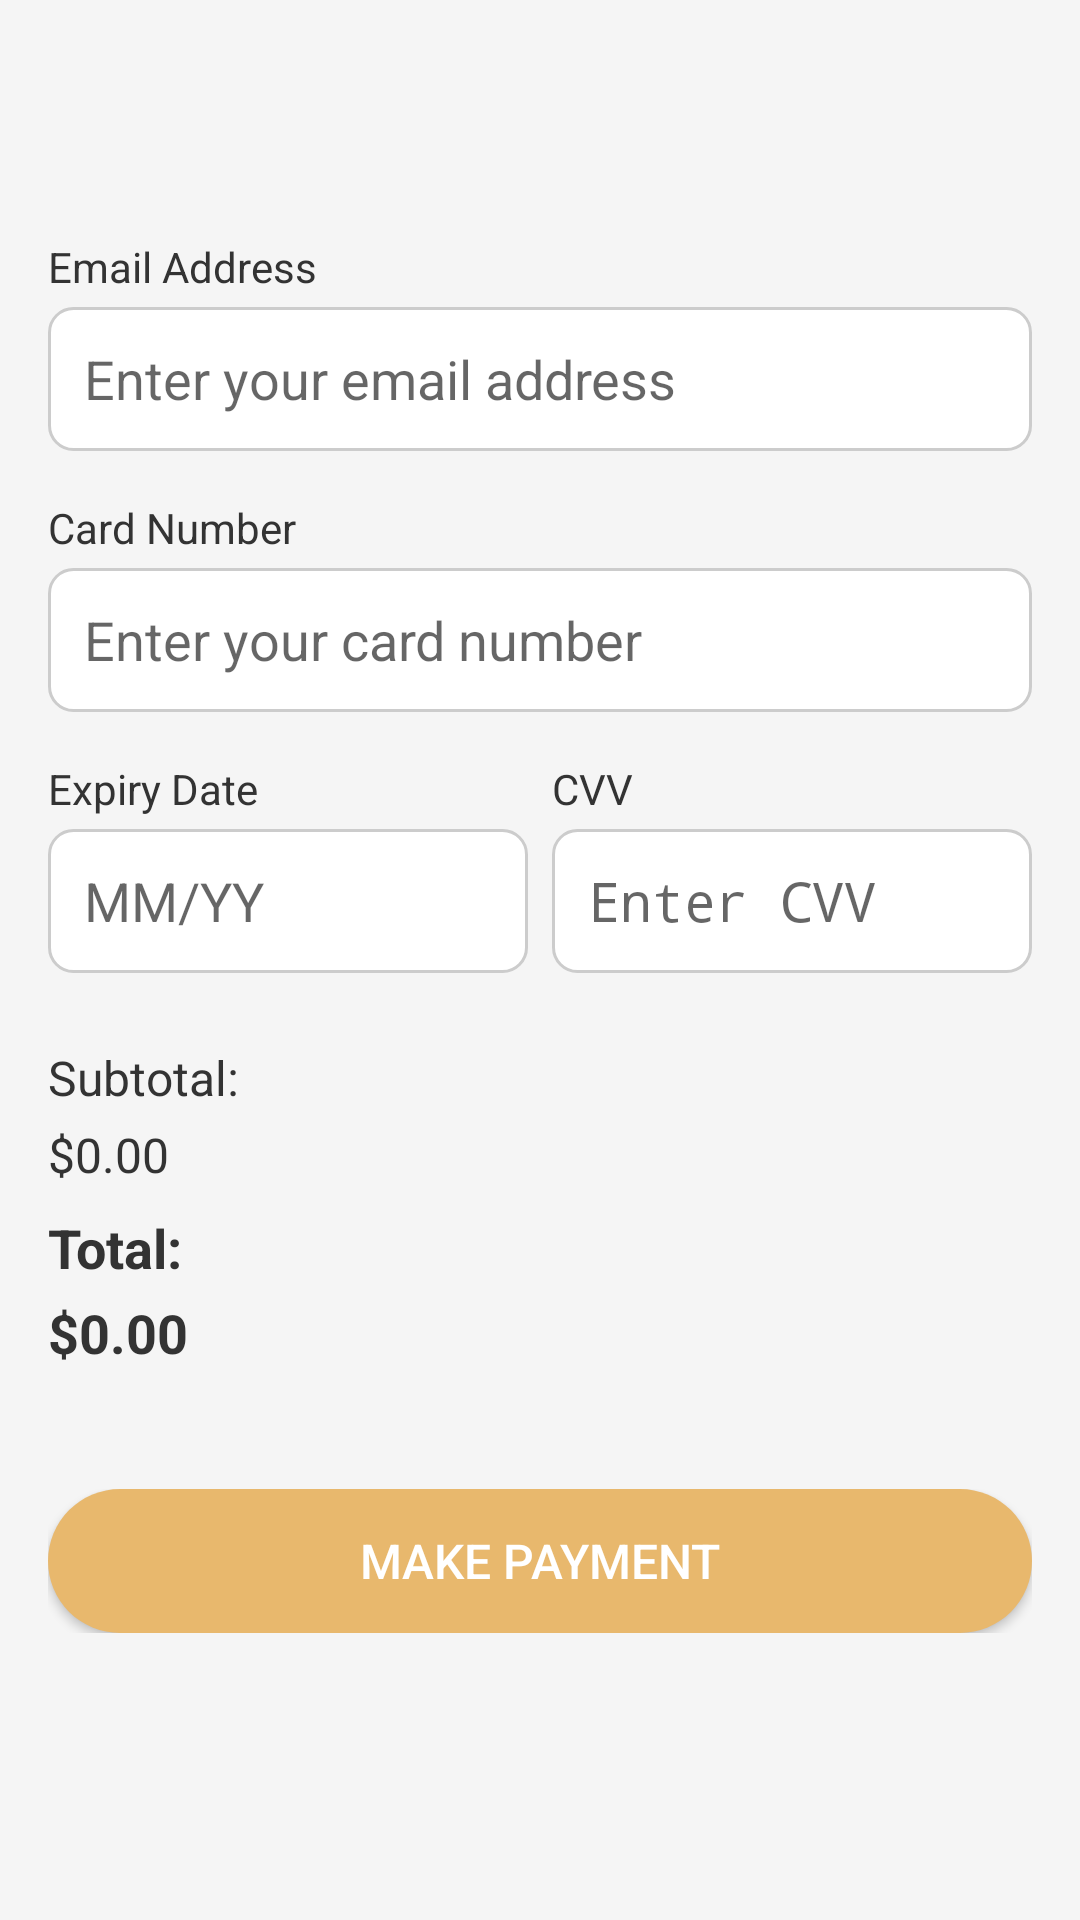

Android layout source for this screen:
<!-- AndroidManifest.xml: application theme Theme.Meal_Mission_App -->
<!-- res/layout/activity_payment_detail.xml -->
<?xml version="1.0" encoding="utf-8"?>
<LinearLayout xmlns:android="http://schemas.android.com/apk/res/android"
    android:layout_width="match_parent"
    android:layout_height="match_parent"
    android:orientation="vertical"
    android:padding="16dp"
    android:gravity="center"
    android:background="#F5F5F5">

    
    <LinearLayout
        android:layout_width="match_parent"
        android:layout_height="wrap_content"
        android:orientation="vertical"
        android:layout_marginBottom="16dp">

        <TextView
            android:layout_width="wrap_content"
            android:layout_height="wrap_content"
            android:text="Email Address"
            android:textSize="14sp"
            android:textColor="#333333"
            android:layout_marginBottom="4dp" />

        <EditText
            android:id="@+id/email_edit_text"
            android:layout_width="match_parent"
            android:layout_height="48dp"
            android:background="@drawable/payment_textbox"
            android:hint="Enter your email address"
            android:padding="12dp"
            android:inputType="textEmailAddress" />
    </LinearLayout>

    
    <LinearLayout
        android:layout_width="match_parent"
        android:layout_height="wrap_content"
        android:orientation="vertical"
        android:layout_marginBottom="16dp">

        <TextView
            android:layout_width="wrap_content"
            android:layout_height="wrap_content"
            android:text="Card Number"
            android:textSize="14sp"
            android:textColor="#333333"
            android:layout_marginBottom="4dp" />

        <EditText
            android:id="@+id/card_number_edit_text"
            android:layout_width="match_parent"
            android:layout_height="48dp"
            android:background="@drawable/payment_textbox"
            android:hint="Enter your card number"
            android:padding="12dp"
            android:inputType="number"
            android:maxLength="16" />
    </LinearLayout>

    
    <LinearLayout
        android:layout_width="match_parent"
        android:layout_height="wrap_content"
        android:orientation="horizontal"
        android:layout_marginBottom="24dp">

        
        <LinearLayout
            android:layout_width="0dp"
            android:layout_height="wrap_content"
            android:orientation="vertical"
            android:layout_weight="1"
            android:layout_marginEnd="8dp">

            <TextView
                android:layout_width="wrap_content"
                android:layout_height="wrap_content"
                android:text="Expiry Date"
                android:textSize="14sp"
                android:textColor="#333333"
                android:layout_marginBottom="4dp" />

            <EditText
                android:id="@+id/expiry_date_edit_text"
                android:layout_width="match_parent"
                android:layout_height="48dp"
                android:background="@drawable/payment_textbox"
                android:hint="MM/YY"
                android:inputType="date"
                android:maxLength="5"
                android:padding="12dp" />
        </LinearLayout>

        
        <LinearLayout
            android:layout_width="0dp"
            android:layout_height="wrap_content"
            android:orientation="vertical"
            android:layout_weight="1">

            <TextView
                android:layout_width="wrap_content"
                android:layout_height="wrap_content"
                android:text="CVV"
                android:textSize="14sp"
                android:textColor="#333333"
                android:layout_marginBottom="4dp" />

            <EditText
                android:id="@+id/cvv_edit_text"
                android:layout_width="match_parent"
                android:layout_height="48dp"
                android:background="@drawable/payment_textbox"
                android:hint="Enter CVV"
                android:inputType="numberPassword"
                android:maxLength="3"
                android:padding="12dp" />
        </LinearLayout>
    </LinearLayout>

    
    <LinearLayout
        android:layout_width="match_parent"
        android:layout_height="wrap_content"
        android:orientation="vertical"
        android:layout_marginBottom="24dp">

        <TextView
            android:id="@+id/subtotal_label"
            android:layout_width="wrap_content"
            android:layout_height="wrap_content"
            android:text="Subtotal:"
            android:textSize="16sp"
            android:textColor="#333333"
            android:layout_marginBottom="4dp" />

        <TextView
            android:id="@+id/subtotal_amount"
            android:layout_width="wrap_content"
            android:layout_height="wrap_content"
            android:text="$0.00"
            android:textSize="16sp"
            android:textColor="#333333"
            android:layout_marginBottom="8dp" />

        <TextView
            android:id="@+id/total_label"
            android:layout_width="wrap_content"
            android:layout_height="wrap_content"
            android:text="Total:"
            android:textSize="18sp"
            android:textColor="#333333"
            android:textStyle="bold"
            android:layout_marginBottom="4dp" />

        <TextView
            android:id="@+id/total_amount"
            android:layout_width="wrap_content"
            android:layout_height="wrap_content"
            android:text="$0.00"
            android:textSize="18sp"
            android:textColor="#333333"
            android:textStyle="bold" />
    </LinearLayout>

    
    <LinearLayout
        android:layout_width="match_parent"
        android:layout_height="wrap_content"
        android:orientation="horizontal"
        android:layout_gravity="bottom"
        android:paddingTop="16dp"
        android:paddingBottom="16dp"
        android:background="#F5F5F5">

        <Button
            android:id="@+id/make_payment_button"
            android:layout_width="match_parent"
            android:layout_height="48dp"
            android:text="Make Payment"
            android:textColor="#FFFFFF"
            android:textSize="16sp"
            android:background="@drawable/button_orange" />
    </LinearLayout>
</LinearLayout>
<!-- resources referenced by this layout -->
<resources>
  <!-- drawable button_orange (drawable) -->
  <?xml version="1.0" encoding="utf-8"?>
  <selector xmlns:android="http://schemas.android.com/apk/res/android">
      <item android:state_pressed="true">
          <shape>
              <solid android:color="@android:color/holo_blue_dark" />
              <corners android:radius="24dp" />
          </shape>
      </item>
      <item>
          <shape>
              <gradient
                  android:startColor="#E8B86D"
                  android:endColor="#E8B86D"
                  android:angle="45"/>
              <corners android:radius="24dp" />
          </shape>
      </item>
  </selector>
  <!-- drawable payment_textbox (drawable) -->
  <?xml version="1.0" encoding="utf-8"?>
  <shape xmlns:android="http://schemas.android.com/apk/res/android">
      <solid android:color="#FFFFFF" />
      <corners android:radius="8dp" />
      <stroke android:width="1dp" android:color="#CCCCCC" />
      <padding android:left="12dp" android:right="12dp" android:top="8dp" android:bottom="8dp" />
  </shape>
  <style name="Theme.Meal_Mission_App" parent="android:Theme.Material.Light.NoActionBar" />
</resources>
